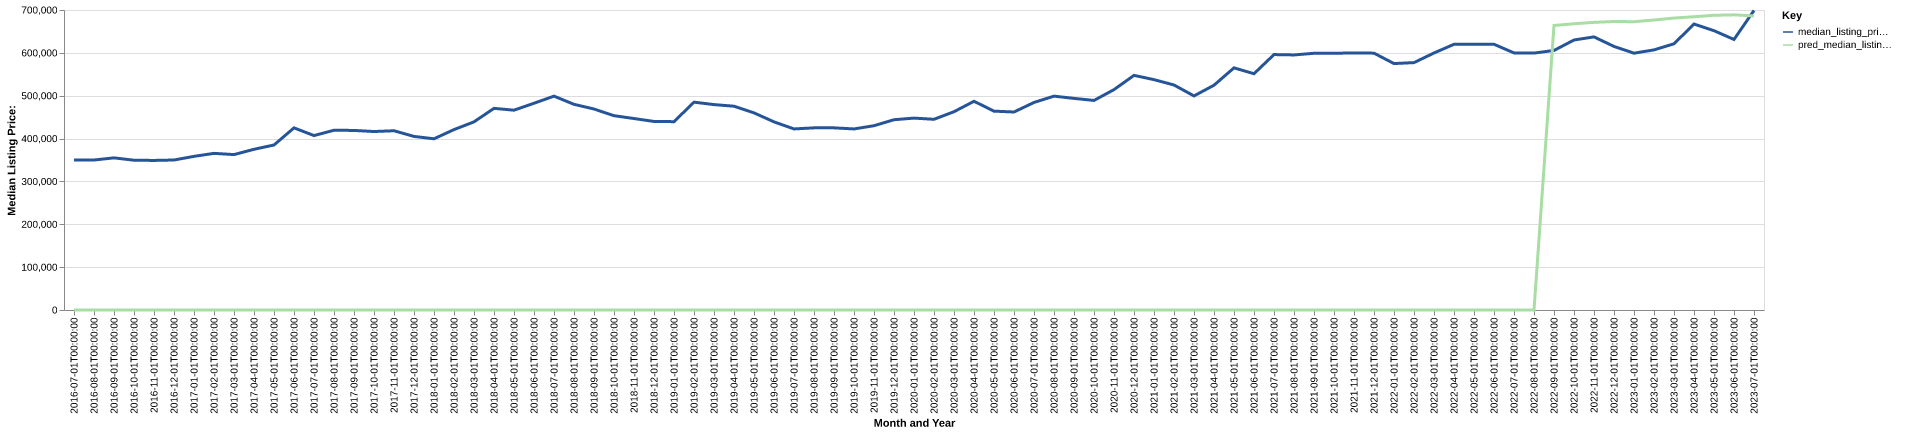

Source data for this figure (header and first rows):
date, time_idx, median_listing_price, thirty_year_interest_rate_five, month, county_name, active_listing_count, median_days_on_market, pred_median_listing_price, month_year
2016-07-01, 0, 349950, 3.72, 7, skagit, wa, 484.0, 51.0, 0, Jul-2016
2016-08-01, 1, 350000, 3.73, 8, skagit, wa, 497.0, 50.0, 0, Aug-2016
2016-09-01, 2, 354988, 3.66, 9, skagit, wa, 479.0, 54.0, 0, Sep-2016
2016-10-01, 3, 349500, 3.64, 10, skagit, wa, 468.0, 61.0, 0, Oct-2016
2016-11-01, 4, 349000, 3.66, 11, skagit, wa, 416.0, 71.0, 0, Nov-2016
2016-12-01, 5, 350000, 3.48, 12, skagit, wa, 346.0, 88.0, 0, Dec-2016
2017-01-01, 6, 358500, 3.45, 1, skagit, wa, 314.0, 95.0, 0, Jan-2017
2017-02-01, 7, 365500, 3.5, 2, skagit, wa, 279.0, 91.0, 0, Feb-2017
2017-03-01, 8, 362625, 3.52, 3, skagit, wa, 270.0, 48.0, 0, Mar-2017
2017-04-01, 9, 374975, 4.03, 4, skagit, wa, 294.0, 34.0, 0, Apr-2017
2017-05-01, 10, 385000, 4.32, 5, skagit, wa, 324.0, 36.0, 0, May-2017
2017-06-01, 11, 425000, 4.2, 6, skagit, wa, 354.0, 38.0, 0, Jun-2017
2017-07-01, 12, 407000, 4.19, 7, skagit, wa, 399.0, 39.0, 0, Jul-2017
2017-08-01, 13, 419450, 4.3, 8, skagit, wa, 441.0, 43.0, 0, Aug-2017
2017-09-01, 14, 419000, 4.1, 9, skagit, wa, 440.0, 50.0, 0, Sep-2017
2017-10-01, 15, 416444, 4.05, 10, skagit, wa, 415.0, 62.0, 0, Oct-2017
2017-11-01, 16, 418250, 3.94, 11, skagit, wa, 378.0, 73.0, 0, Nov-2017
2017-12-01, 17, 405000, 4.03, 12, skagit, wa, 309.0, 88.0, 0, Dec-2017
2018-01-01, 18, 399500, 3.93, 1, skagit, wa, 270.0, 90.0, 0, Jan-2018
2018-02-01, 19, 420950, 3.83, 2, skagit, wa, 260.0, 78.0, 0, Feb-2018
2018-03-01, 20, 439000, 3.94, 3, skagit, wa, 257.0, 50.0, 0, Mar-2018
2018-04-01, 21, 470500, 3.95, 4, skagit, wa, 276.0, 43.0, 0, Apr-2018
2018-05-01, 22, 466250, 3.99, 5, skagit, wa, 331.0, 35.0, 0, May-2018
2018-06-01, 23, 482450, 4.15, 6, skagit, wa, 358.0, 40.0, 0, Jun-2018
2018-07-01, 24, 499000, 4.4, 7, skagit, wa, 370.0, 49.0, 0, Jul-2018
2018-08-01, 25, 479900, 4.46, 8, skagit, wa, 429.0, 46.0, 0, Aug-2018
2018-09-01, 26, 469000, 4.58, 9, skagit, wa, 446.0, 50.0, 0, Sep-2018
2018-10-01, 27, 453425, 4.66, 10, skagit, wa, 434.0, 58.0, 0, Oct-2018
2018-11-01, 28, 446750, 4.62, 11, skagit, wa, 395.0, 63.0, 0, Nov-2018
2018-12-01, 29, 439950, 4.54, 12, skagit, wa, 350.0, 79.0, 0, Dec-2018
2019-01-01, 30, 439463, 4.6, 1, skagit, wa, 306.0, 89.0, 0, Jan-2019
2019-02-01, 31, 484963, 4.72, 2, skagit, wa, 277.0, 87.0, 0, Feb-2019
2019-03-01, 32, 479271, 4.9, 3, skagit, wa, 300.0, 66.0, 0, Mar-2019
2019-04-01, 33, 475521, 4.94, 4, skagit, wa, 328.0, 39.0, 0, Apr-2019
2019-05-01, 34, 459975, 4.75, 5, skagit, wa, 354.0, 42.0, 0, May-2019
2019-06-01, 35, 439000, 4.51, 6, skagit, wa, 397.0, 42.0, 0, Jun-2019
2019-07-01, 36, 422500, 4.41, 7, skagit, wa, 419.0, 44.0, 0, Jul-2019
2019-08-01, 37, 425000, 4.41, 8, skagit, wa, 425.0, 49.0, 0, Aug-2019
2019-09-01, 38, 425000, 4.2, 9, skagit, wa, 419.0, 56.0, 0, Sep-2019
2019-10-01, 39, 422500, 4.14, 10, skagit, wa, 413.0, 59.0, 0, Oct-2019
2019-11-01, 40, 430000, 3.84, 11, skagit, wa, 355.0, 68.0, 0, Nov-2019
2019-12-01, 41, 444000, 3.81, 12, skagit, wa, 307.0, 73.0, 0, Dec-2019
2020-01-01, 42, 447750, 3.75, 1, skagit, wa, 263.0, 86.0, 0, Jan-2020
2020-02-01, 43, 445000, 3.73, 2, skagit, wa, 256.0, 51.0, 0, Feb-2020
2020-03-01, 44, 462675, 3.78, 3, skagit, wa, 271.0, 38.0, 0, Mar-2020
2020-04-01, 45, 487000, 3.75, 4, skagit, wa, 286.0, 43.0, 0, Apr-2020
2020-05-01, 46, 464000, 3.74, 5, skagit, wa, 307.0, 47.0, 0, May-2020
2020-06-01, 47, 462000, 3.72, 6, skagit, wa, 285.0, 45.0, 0, Jun-2020
2020-07-01, 48, 484250, 3.49, 7, skagit, wa, 268.0, 37.0, 0, Jul-2020
2020-08-01, 49, 499000, 3.65, 8, skagit, wa, 262.0, 36.0, 0, Aug-2020
2020-09-01, 50, 493750, 3.33, 9, skagit, wa, 267.0, 36.0, 0, Sep-2020
2020-10-01, 51, 489000, 3.28, 10, skagit, wa, 221.0, 41.0, 0, Oct-2020
2020-11-01, 52, 514225, 3.21, 11, skagit, wa, 135.0, 49.0, 0, Nov-2020
2020-12-01, 53, 547475, 3.07, 12, skagit, wa, 111.0, 52.0, 0, Dec-2020
2021-01-01, 54, 537500, 2.99, 1, skagit, wa, 97.0, 44.0, 0, Jan-2021
2021-02-01, 55, 525000, 2.93, 2, skagit, wa, 91.0, 40.0, 0, Feb-2021
2021-03-01, 56, 499500, 2.88, 3, skagit, wa, 99.0, 32.0, 0, Mar-2021
2021-04-01, 57, 524500, 2.84, 4, skagit, wa, 114.0, 32.0, 0, Apr-2021
2021-05-01, 58, 565000, 2.71, 5, skagit, wa, 121.0, 30.0, 0, May-2021
2021-06-01, 59, 551313, 2.79, 6, skagit, wa, 126.0, 30.0, 0, Jun-2021
... 25 more rows
